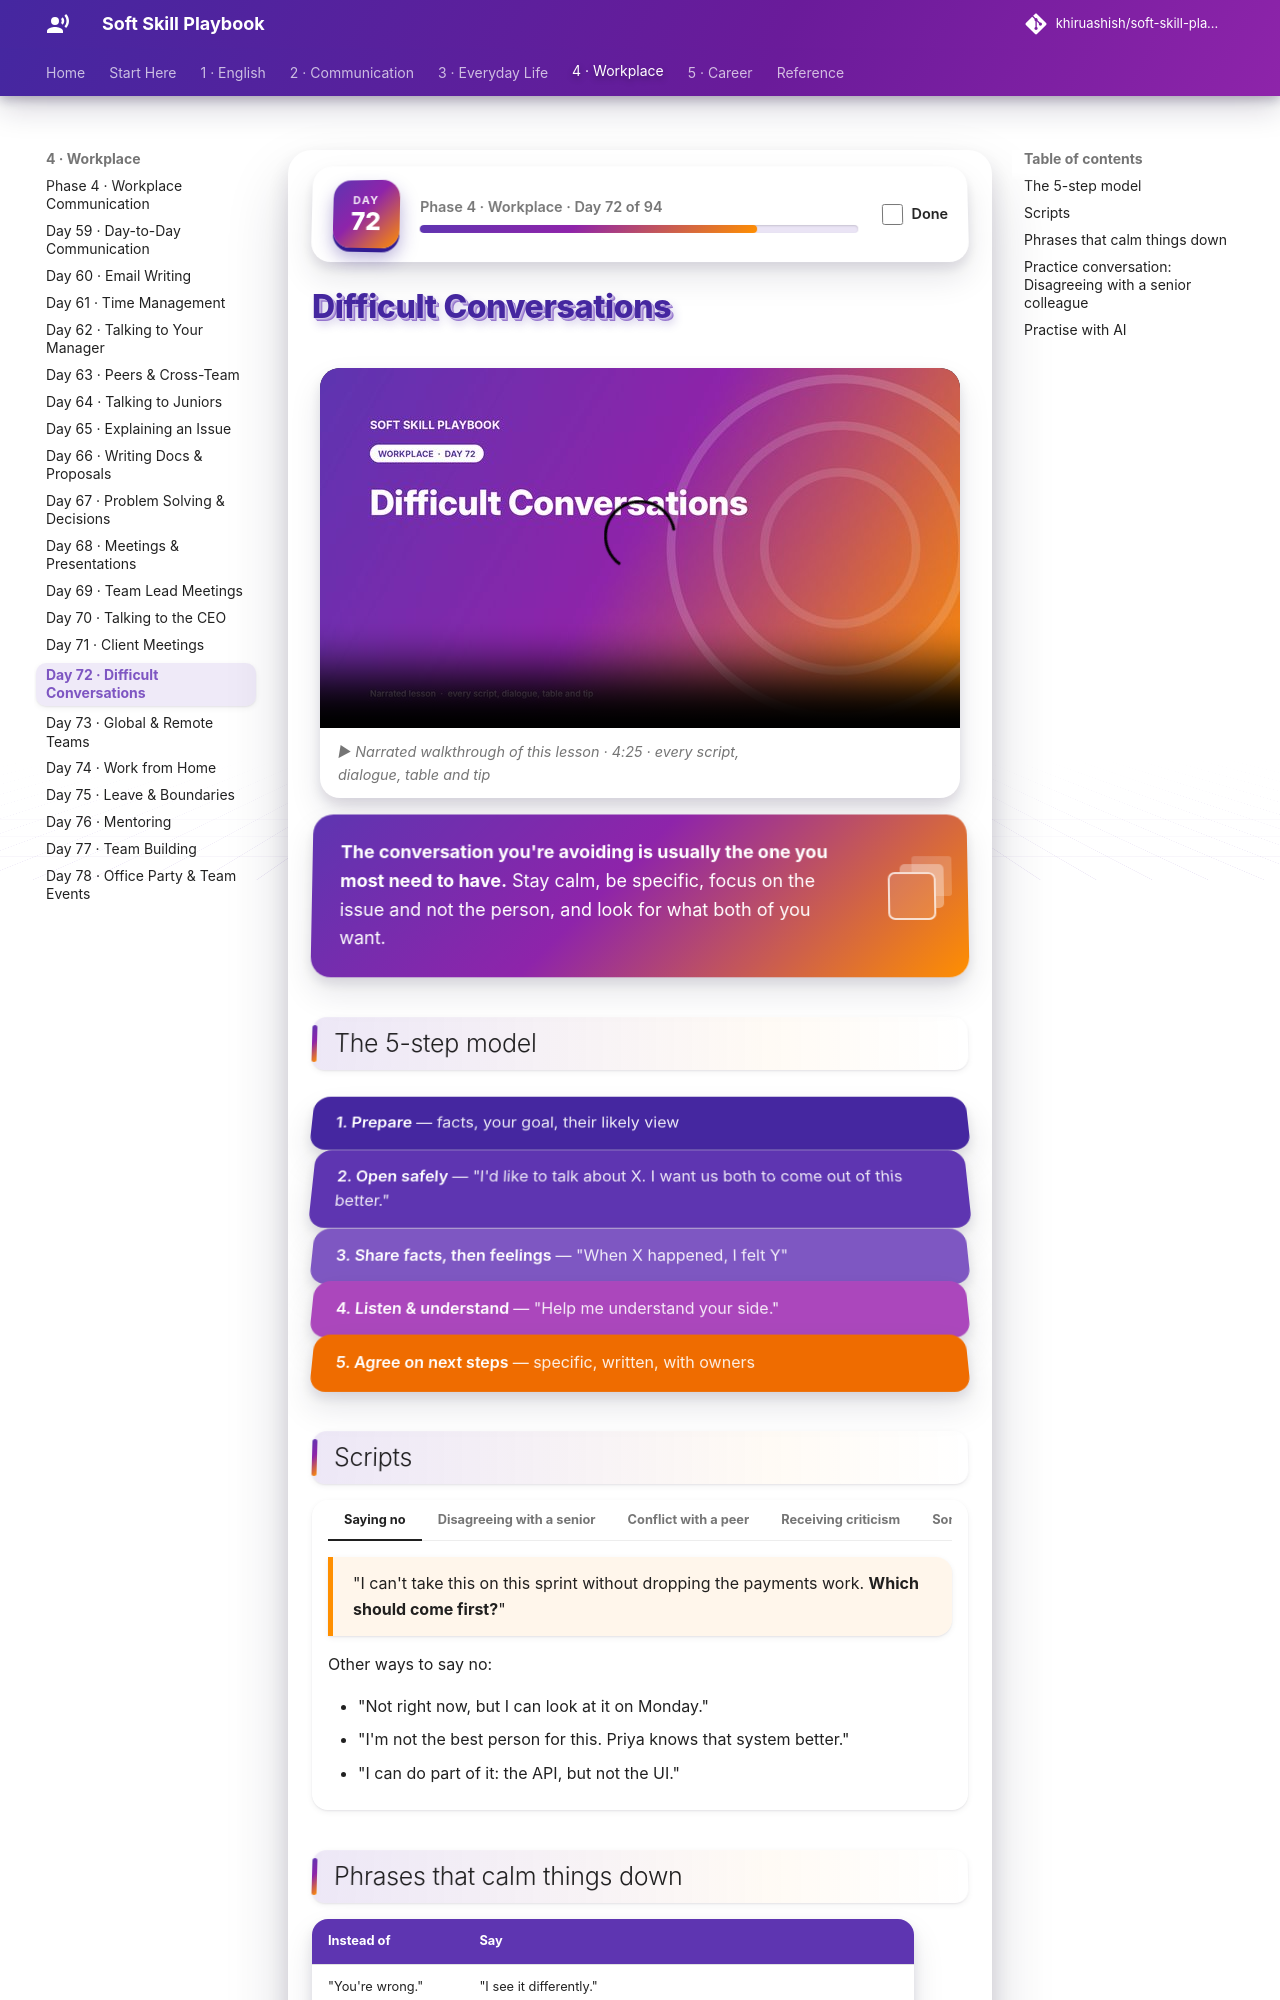

repository: khiruashish/soft-skill-playbook · page: workplace/difficult-conversations/index.html · generator: mkdocs

# Difficult Conversations

<div class="ssp-banner" markdown>
**The conversation you're avoiding is usually the one you most need to have.** Stay calm, be specific,
focus on the issue and not the person, and look for what both of you want.
</div>

## The 5-step model

<div class="ssp-stack">
<div>1. Prepare <span>— facts, your goal, their likely view</span></div>
<div>2. Open safely <span>— "I'd like to talk about X. I want us both to come out of this better."</span></div>
<div>3. Share facts, then feelings <span>— "When X happened, I felt Y"</span></div>
<div>4. Listen & understand <span>— "Help me understand your side."</span></div>
<div>5. Agree on next steps <span>— specific, written, with owners</span></div>
</div>
